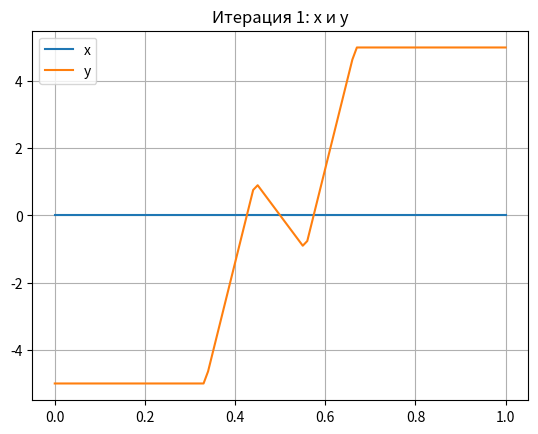
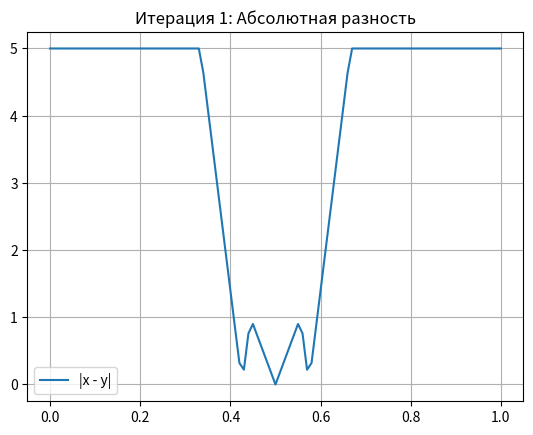
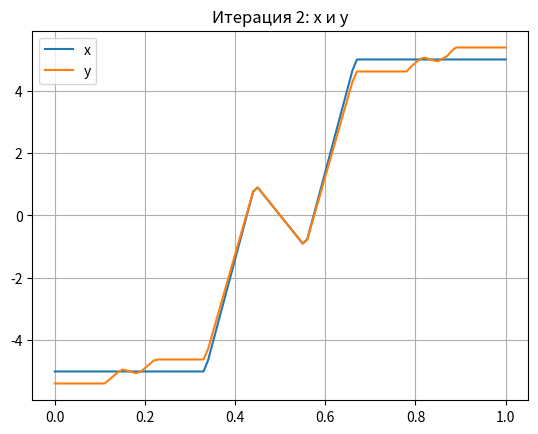
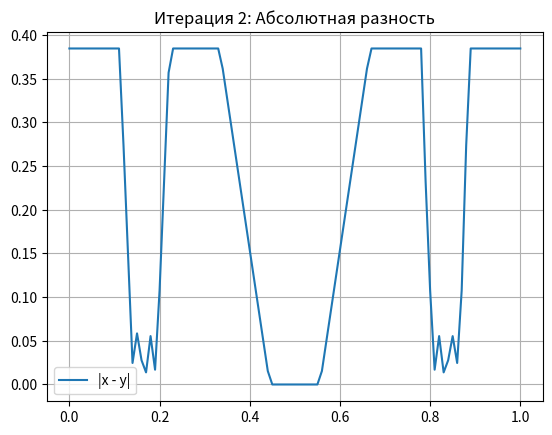
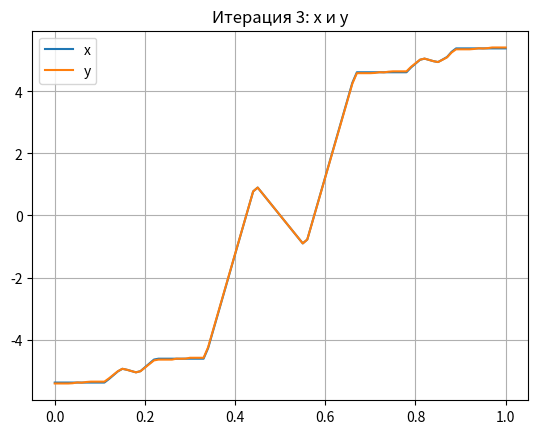
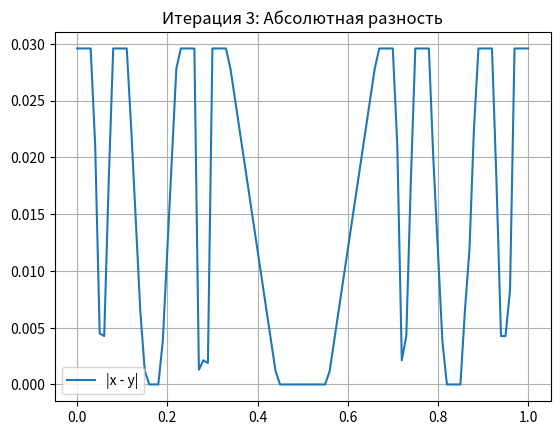
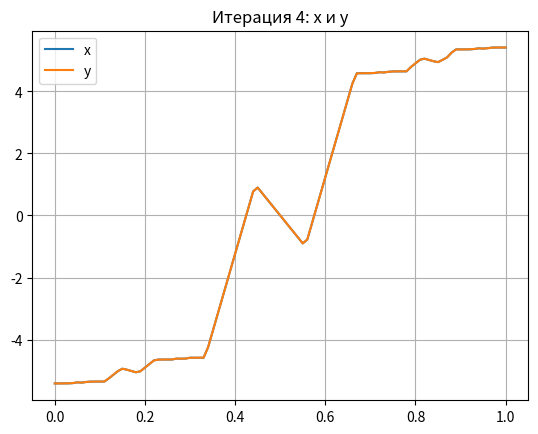
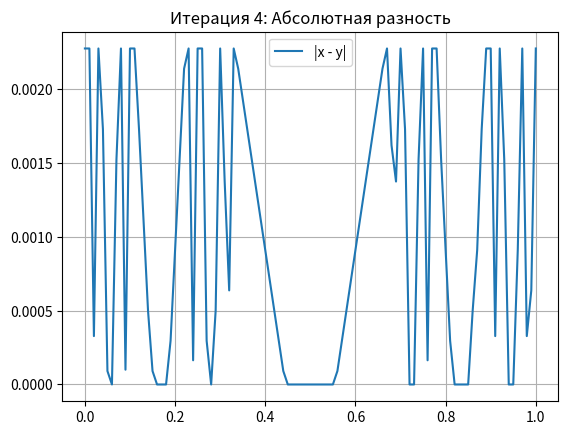
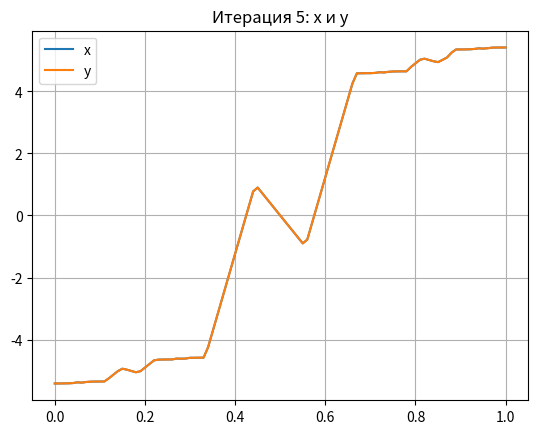
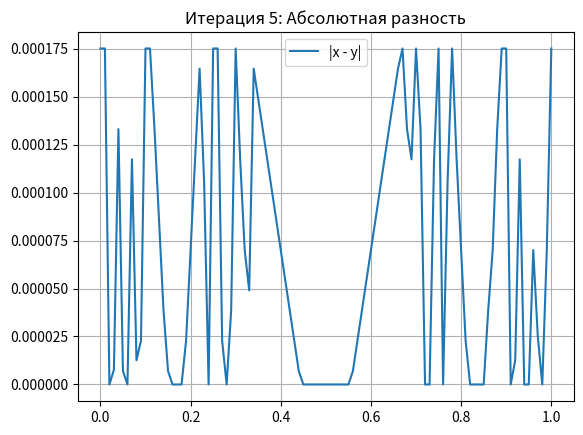
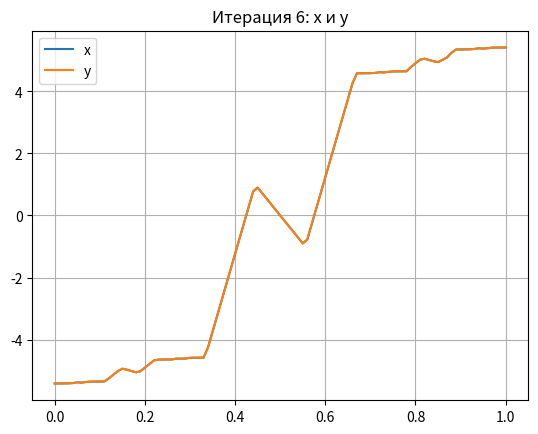
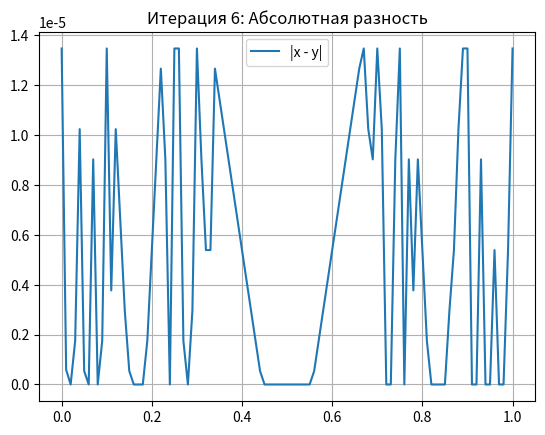
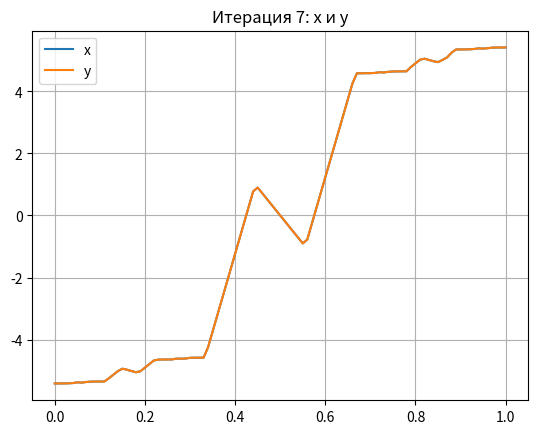
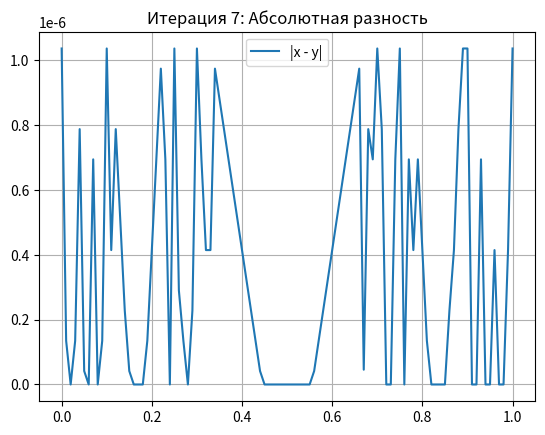
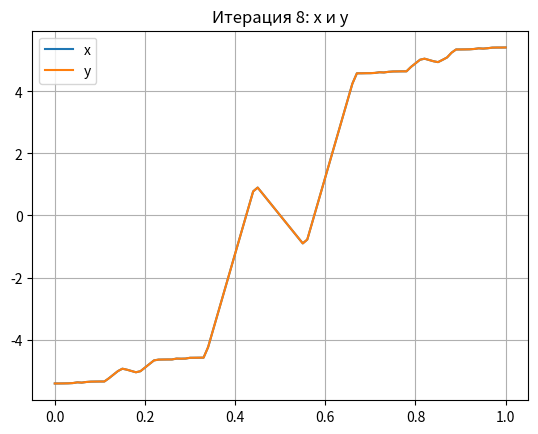
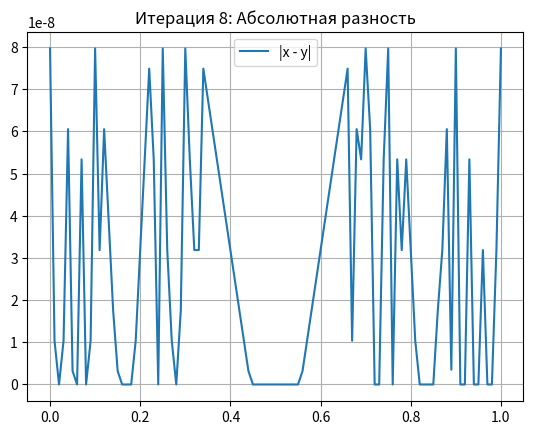

These figures' Python source, in order:
import numpy as np
import matplotlib.pyplot as plt

plt.close('all')

t = np.arange(0, 1.01, 0.01)
n_points = len(t)

x = np.zeros_like(t)

absolute_differences = []

for iteration in range(1, 10):

    a = (1/13) * x[-1] - 5  
    b = (1/13) * x[0] + 5   

    y = np.zeros_like(t)
    for n in range(n_points):
        tn = t[n]
        if 0 <= tn <= 1/3:
            idx = int(3 * tn * (n_points - 1))
            y[n] = (1/13) * x[idx] - 5
        elif 1/3 < tn <= 4/9:
            y[n] = 9 * tn - 3 + (4 - 9 * tn) * a
        elif 4/9 < tn <= 5/9:
            y[n] = 9 * (1 - 2 * tn)
        elif 5/9 < tn < 2/3:
            y[n] = 9 * tn - 6 + (9 * tn - 5) * b
        elif 2/3 <= tn <= 1:
            scaled_t = 3 * tn - 2
            idx = int(scaled_t * (n_points - 1))
            y[n] = (1/13) * x[idx] + 5

    ab = np.abs(x - y)
    absolute_differences.append(ab)  

    plt.figure(iteration * 2 - 1)
    plt.plot(t, x, label='x')
    plt.plot(t, y, label='y')
    plt.grid(True)
    plt.legend()
    plt.title(f'Итерация {iteration}: x и y')

    plt.figure(iteration * 2)
    plt.plot(t, ab, label='|x - y|')
    plt.grid(True)
    plt.legend()
    plt.title(f'Итерация {iteration}: Абсолютная разность')

    x = y.copy()


plt.figure(figsize=(10, 6))
for i, ab in enumerate(absolute_differences):
    plt.plot(t, ab, label=f'Итерация {i+1}')
plt.grid(True)
plt.legend()
plt.title('Абсолютная разность на всех итерациях')
plt.xlabel('t')
plt.ylabel('|x - y|')

# plt.show()
plt.savefig('abs.png')